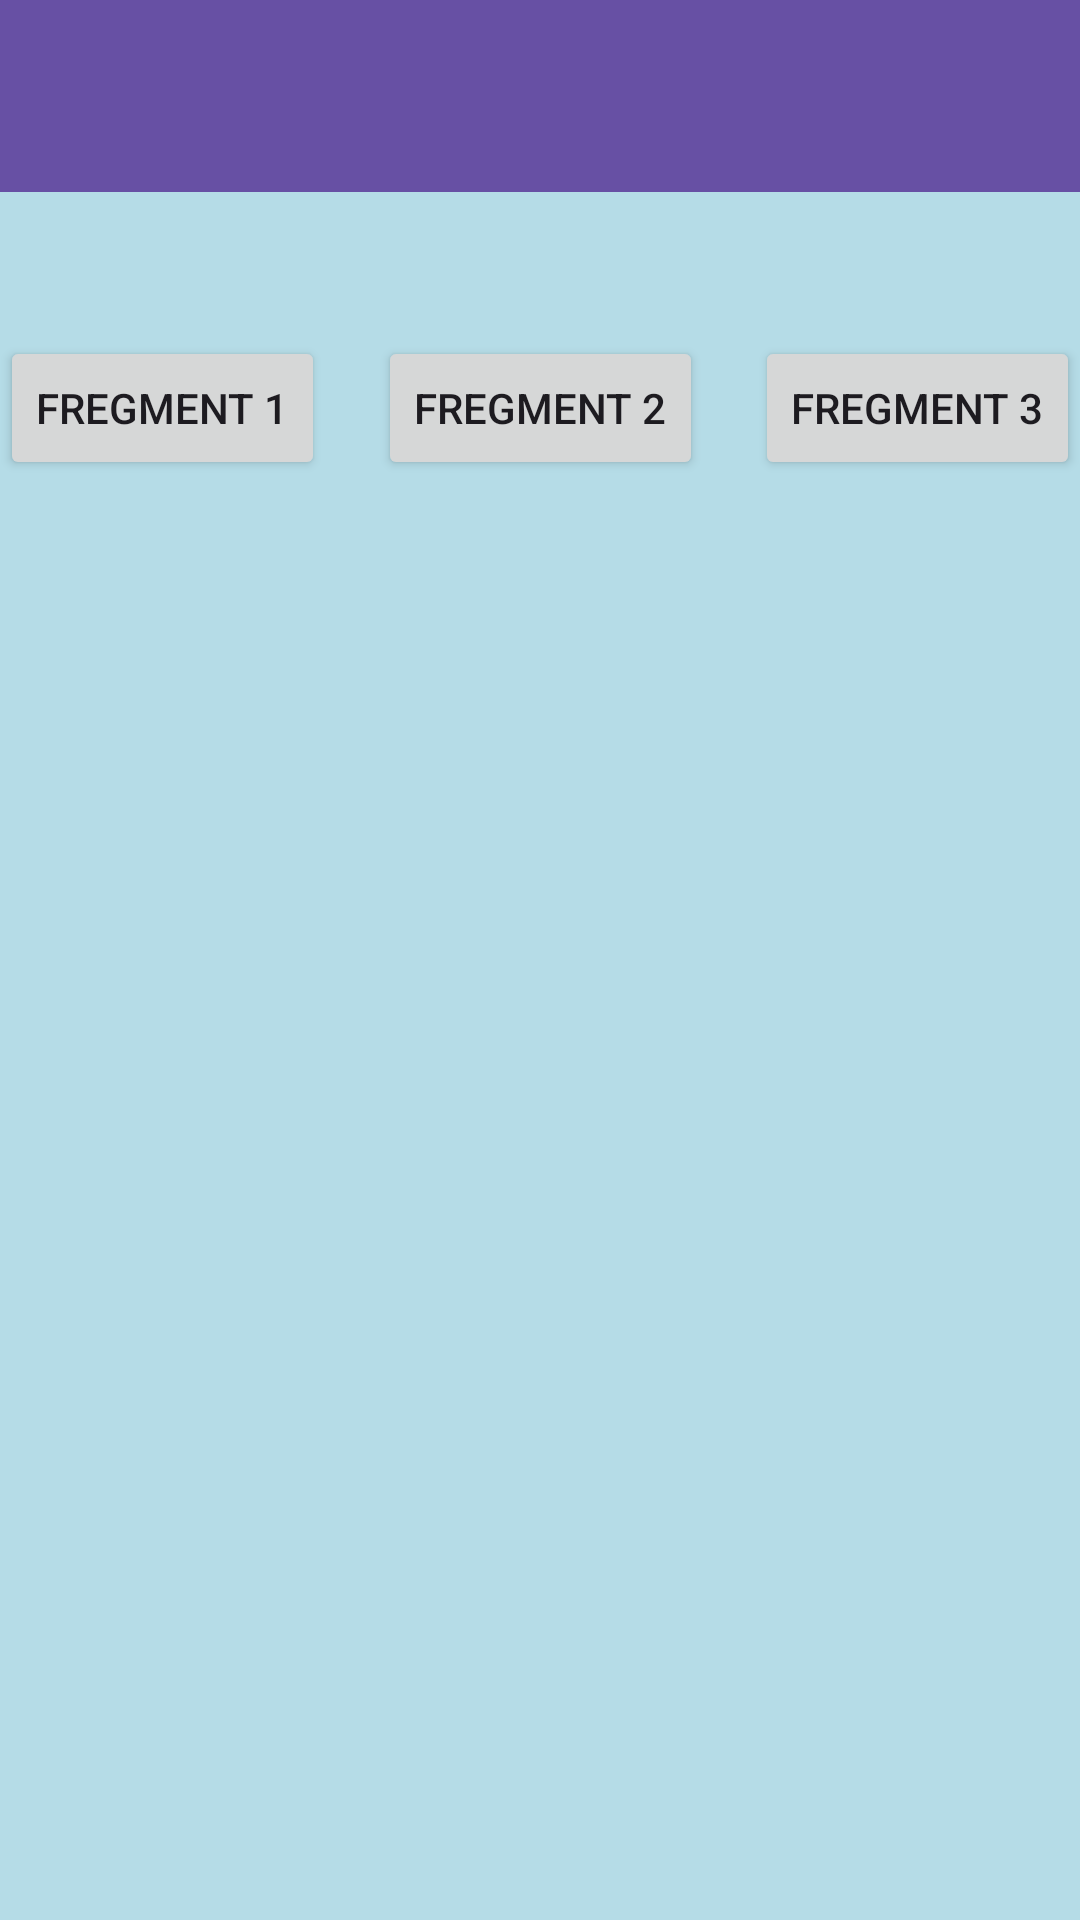

The Android layout XML behind this screen, and the referenced resources:
<!-- AndroidManifest.xml: application theme Theme.BungaApps -->
<!-- res/layout/activity_seventh.xml -->
<?xml version="1.0" encoding="utf-8"?>
<androidx.constraintlayout.widget.ConstraintLayout xmlns:android="http://schemas.android.com/apk/res/android"
    xmlns:app="http://schemas.android.com/apk/res-auto"
    xmlns:tools="http://schemas.android.com/tools"
    android:id="@+id/main"
    android:layout_width="match_parent"
    android:layout_height="match_parent"
    android:background="#5C32ACBC"
    tools:context=".Home.pertemuan_7.SeventhActivity">

    <androidx.appcompat.widget.Toolbar
        android:id="@+id/toolbar"
        android:layout_width="match_parent"
        android:layout_height="?attr/actionBarSize"
        android:background="?attr/colorPrimary"
        android:titleTextColor="@android:color/white"
        app:layout_constraintEnd_toEndOf="parent"
        app:layout_constraintStart_toStartOf="parent"
        app:layout_constraintTop_toTopOf="parent"
        app:layout_scrollFlags="scroll|enterAlways" />

    <Button
        android:id="@+id/btnFragment1"
        android:layout_width="wrap_content"
        android:layout_height="wrap_content"
        android:text="Fregment 1"
        app:layout_constraintStart_toStartOf="parent"
        app:layout_constraintTop_toTopOf="@+id/btnFragment2" />

    <Button
        android:id="@+id/btnFragment2"
        android:layout_width="wrap_content"
        android:layout_height="wrap_content"
        android:layout_marginTop="48dp"
        android:text="Fregment 2"
        app:layout_constraintEnd_toStartOf="@+id/btnFragment3"
        app:layout_constraintStart_toEndOf="@+id/btnFragment1"
        app:layout_constraintTop_toBottomOf="@+id/toolbar" />

    <Button
        android:id="@+id/btnFragment3"
        android:layout_width="wrap_content"
        android:layout_height="wrap_content"
        android:text="Fregment 3"
        app:layout_constraintEnd_toEndOf="parent"
        app:layout_constraintTop_toTopOf="@+id/btnFragment2" />

    <FrameLayout
        android:id="@+id/fragment_container"
        android:layout_width="396dp"
        android:layout_height="541dp"
        app:layout_constraintBottom_toBottomOf="parent"
        app:layout_constraintEnd_toEndOf="parent"
        app:layout_constraintHorizontal_bias="0.466"
        app:layout_constraintStart_toStartOf="parent"
        app:layout_constraintTop_toBottomOf="@+id/btnFragment2"
        app:layout_constraintVertical_bias="0.466" />


</androidx.constraintlayout.widget.ConstraintLayout>
<!-- resources referenced by this layout -->
<resources>
  <style name="Theme.BungaApps" parent="Base.Theme.BungaApps" />
  <style name="Base.Theme.BungaApps" parent="Theme.Material3.DayNight.NoActionBar">
          
          
      </style>
</resources>
